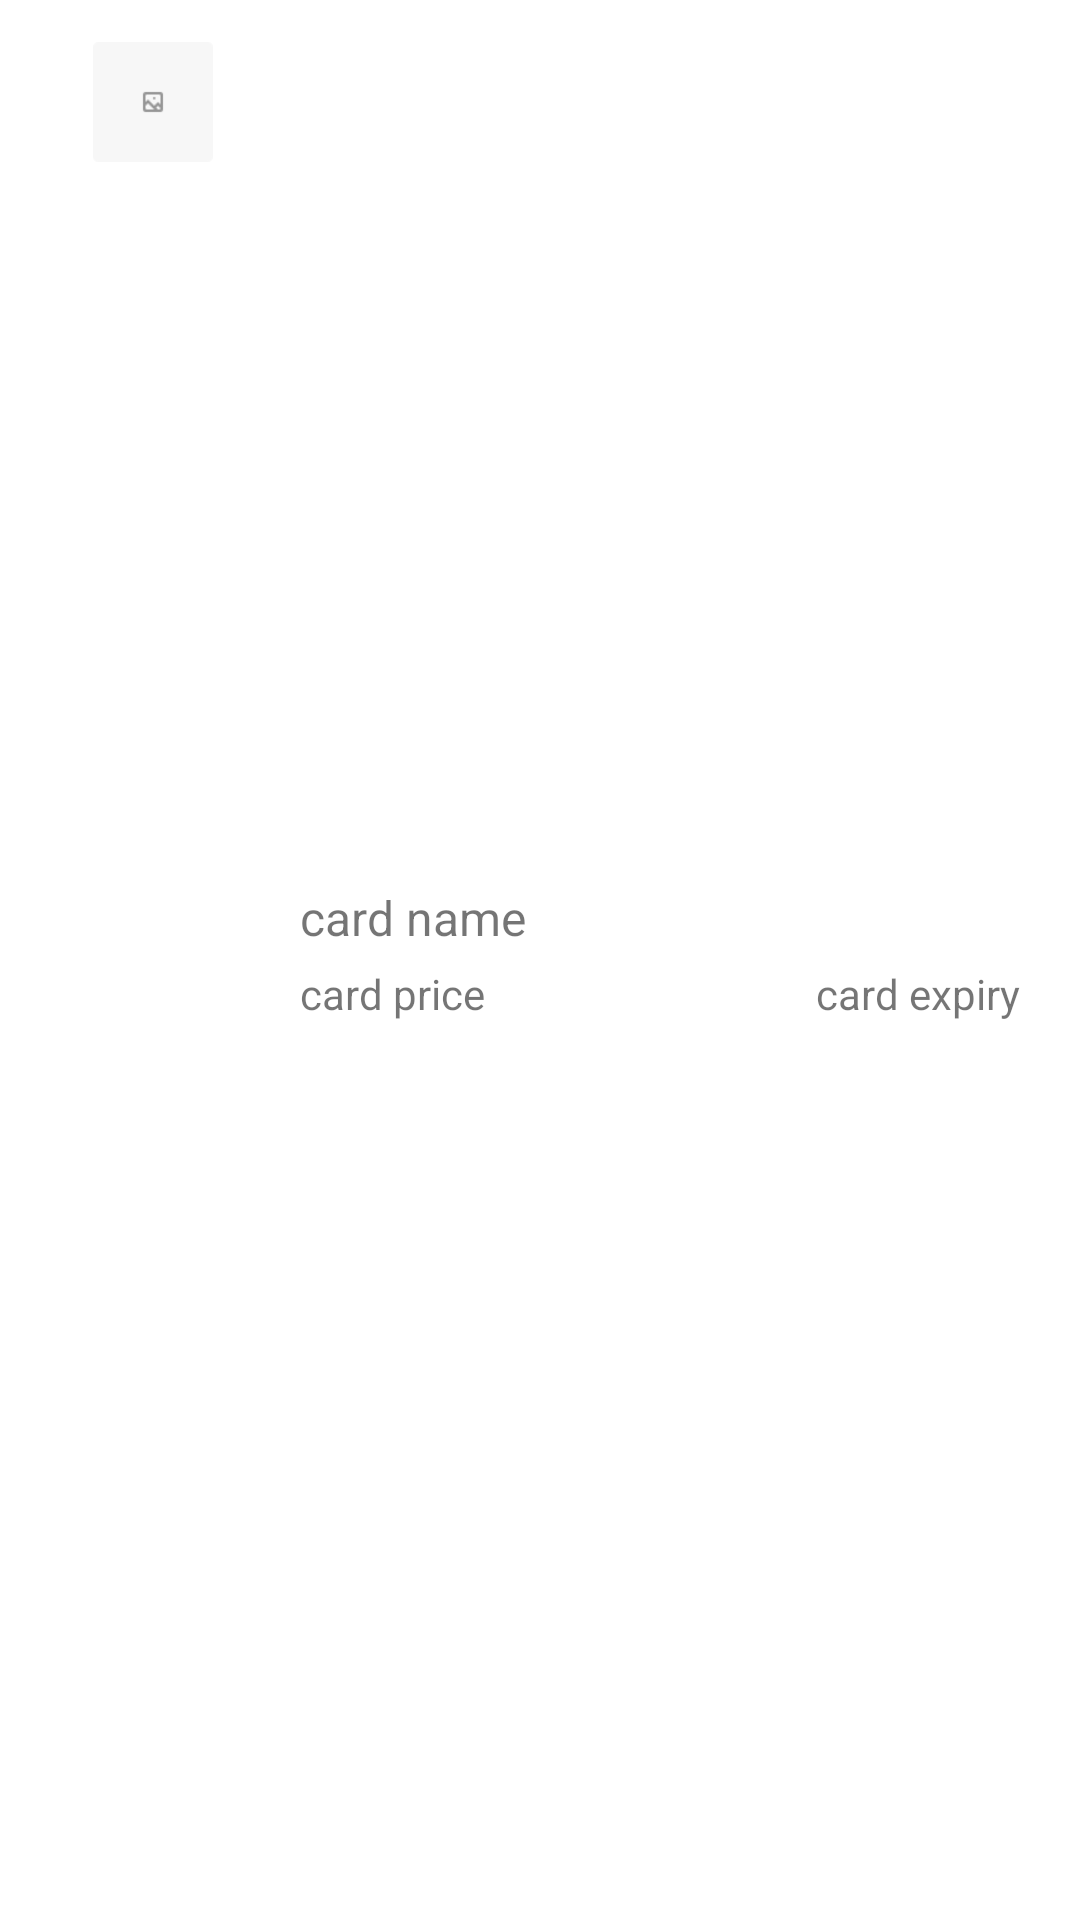

Android layout source for this screen:
<!-- AndroidManifest.xml: application theme AppTheme -->
<!-- res/layout/card_list_item.xml -->
<?xml version="1.0" encoding="utf-8"?>
<androidx.constraintlayout.widget.ConstraintLayout xmlns:android="http://schemas.android.com/apk/res/android"
    xmlns:app="http://schemas.android.com/apk/res-auto"
    android:id="@+id/card_item_layout"
    android:layout_width="match_parent"
    android:layout_height="@dimen/cart_list_margin_height"
    android:background="@drawable/recycler_view_background_selector"
    >

  <ImageView
      android:id="@+id/card_image"
      android:layout_width="@dimen/cart_list_product_image_width"
      android:layout_height="@dimen/cart_list_product_image_height"
      android:layout_marginStart="@dimen/cart_list_margin_start"
      android:layout_marginTop="@dimen/cart_list_margin_top"
      android:src="@drawable/cart_item_default_image"
      app:layout_constraintStart_toStartOf="parent"
      app:layout_constraintTop_toTopOf="parent"
      />

  <androidx.constraintlayout.widget.ConstraintLayout
      android:layout_width="match_parent"
      android:layout_height="@dimen/cart_list_layout_height"
      android:layout_marginStart="@dimen/cart_list_layout_margin_start"
      android:layout_marginTop="@dimen/cart_list_margin_top"
      android:layout_marginBottom="@dimen/cart_list_margin_bottom"
      app:layout_constraintBottom_toBottomOf="parent"
      app:layout_constraintStart_toEndOf="@id/card_image"
      app:layout_constraintTop_toTopOf="parent"
      >

    <TextView
        android:id="@+id/card_name"
        android:layout_width="wrap_content"
        android:layout_height="wrap_content"
        android:text="card name"
        android:textSize="@dimen/cart_list_product_name_text_size"
        app:layout_constraintStart_toStartOf="parent"
        app:layout_constraintTop_toTopOf="parent"
        />

    <TextView
        android:id="@+id/card_number"
        android:layout_width="wrap_content"
        android:layout_height="wrap_content"
        android:layout_marginTop="@dimen/cart_list_product_price_margin_top"
        android:text="card price"
        android:textSize="@dimen/cart_list_product_price_text_size"
        app:layout_constraintStart_toStartOf="parent"
        app:layout_constraintTop_toBottomOf="@id/card_name"
        />

    <TextView
        android:id="@+id/card_expiry"
        android:layout_width="wrap_content"
        android:layout_height="wrap_content"
        android:layout_marginEnd="@dimen/card_expiry_margin_end"
        android:text="card expiry"
        android:textSize="@dimen/cart_list_product_price_text_size"
        app:layout_constraintEnd_toEndOf="parent"
        app:layout_constraintTop_toTopOf="@id/card_number"
        />

  </androidx.constraintlayout.widget.ConstraintLayout>
</androidx.constraintlayout.widget.ConstraintLayout>
<!-- resources referenced by this layout -->
<resources>
  <dimen name="card_expiry_margin_end">20dp</dimen>
  <dimen name="cart_list_layout_height">50dp</dimen>
  <dimen name="cart_list_layout_margin_start">100dp</dimen>
  <dimen name="cart_list_margin_bottom">14dp</dimen>
  <dimen name="cart_list_margin_height">78dp</dimen>
  <dimen name="cart_list_margin_start">16dp</dimen>
  <dimen name="cart_list_margin_top">14dp</dimen>
  <dimen name="cart_list_product_image_height">40dp</dimen>
  <dimen name="cart_list_product_image_width">70dp</dimen>
  <dimen name="cart_list_product_name_text_size">16dp</dimen>
  <dimen name="cart_list_product_price_margin_top">5dp</dimen>
  <dimen name="cart_list_product_price_text_size">14dp</dimen>
  <!-- drawable cart_item_default_image: png bitmap (drawable-v24, 914 bytes) -->
  <!-- drawable recycler_view_background_selector (drawable-v24) -->
  <?xml version="1.0" encoding="utf-8"?>
  <selector xmlns:android="http://schemas.android.com/apk/res/android">
    <item android:drawable="@android:color/darker_gray" android:state_selected="true"/>
    <item android:drawable="@android:color/darker_gray" android:state_focused="true"/>
  </selector>
  <style name="AppTheme" parent="Theme.MaterialComponents.Light.DarkActionBar">
          
          <item name="colorPrimary">@color/colorPrimary</item>
          <item name="colorPrimaryDark">@color/colorPrimaryDark</item>
          <item name="colorAccent">@color/colorAccent</item>
      </style>
  <color name="colorPrimary">#1976d2</color>
  <color name="colorPrimaryDark">#004ba0</color>
  <color name="colorAccent">#63a4ff</color>
</resources>
